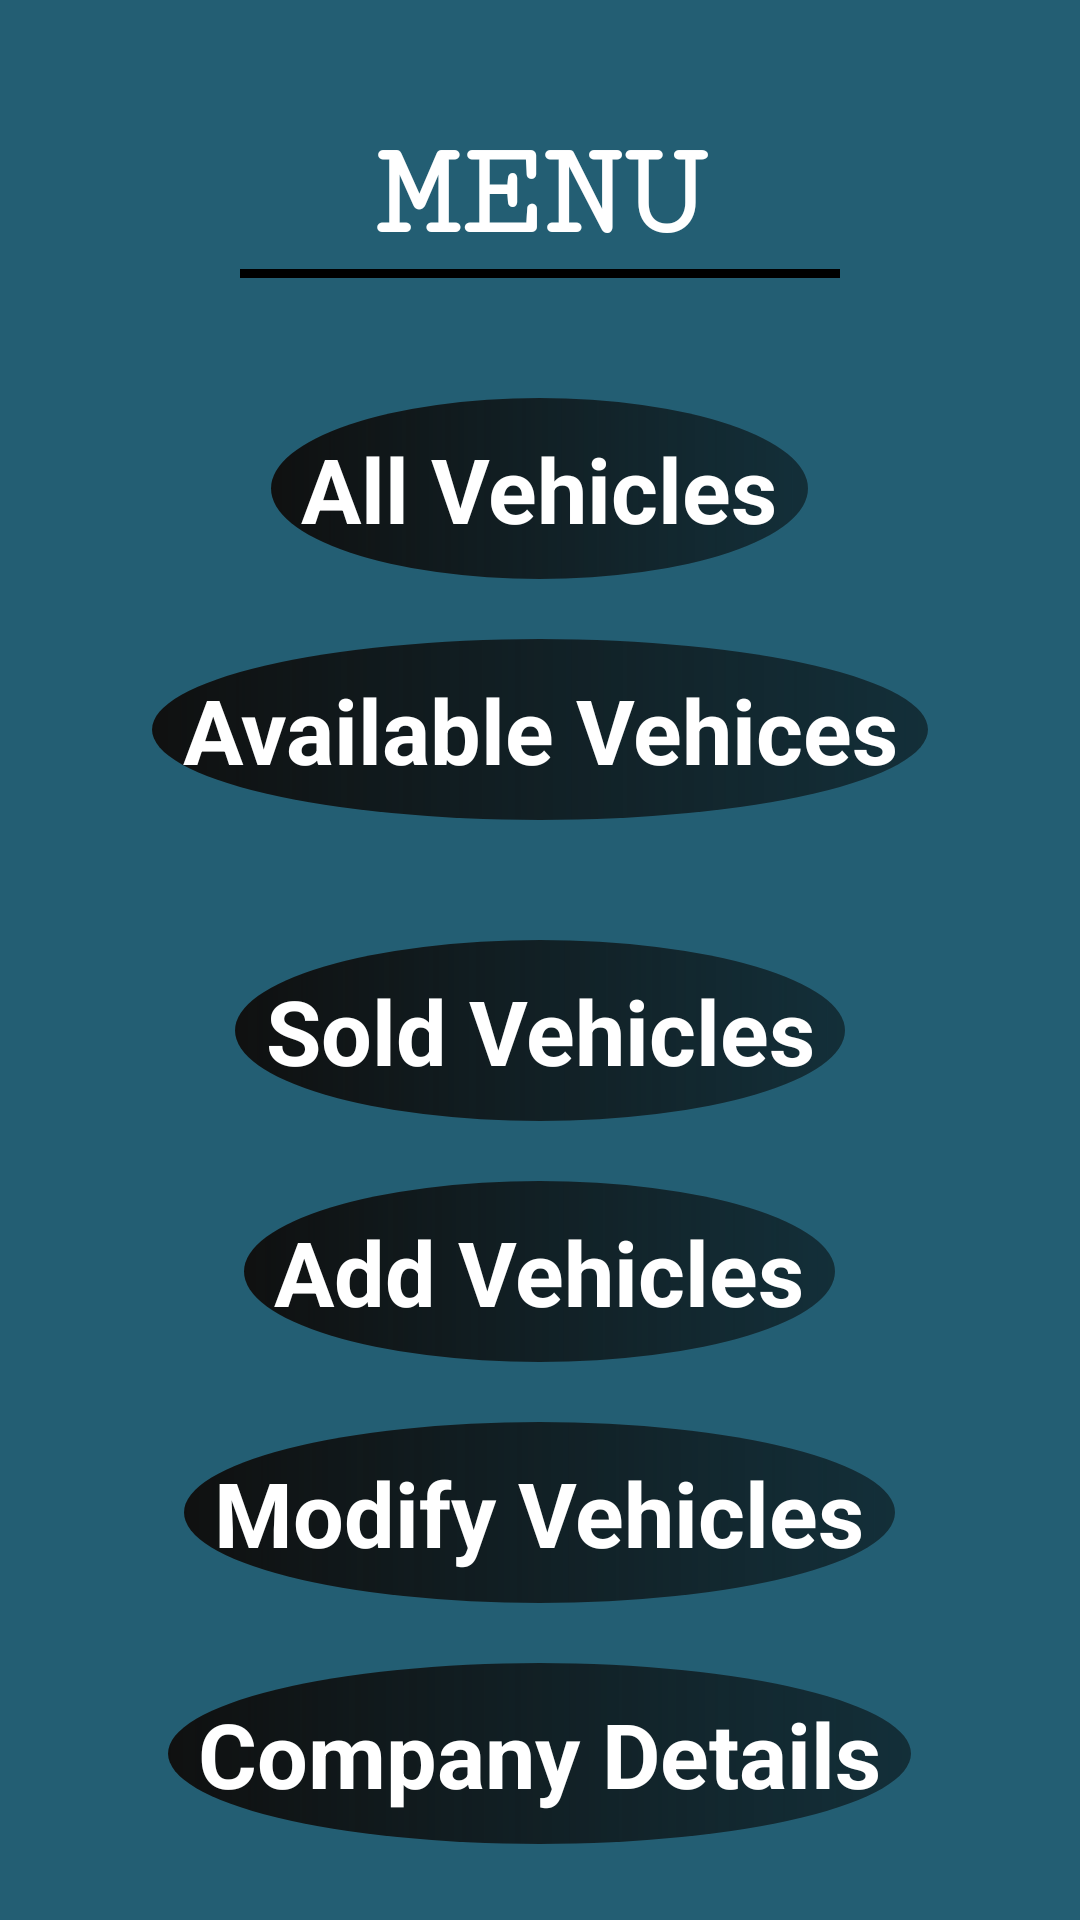

This screen was rendered from an Android layout file. Write that file and the resources it references.
<!-- AndroidManifest.xml: application theme Theme.PatnaTour -->
<!-- res/layout/activity_menu.xml -->
<?xml version="1.0" encoding="utf-8"?>
<androidx.core.widget.NestedScrollView
    xmlns:android="http://schemas.android.com/apk/res/android"
    android:layout_width="match_parent"
    android:background="#235E73"
    android:layout_height="match_parent">
    <LinearLayout
        xmlns:tools="http://schemas.android.com/tools"
        android:layout_width="match_parent"
        android:layout_height="match_parent"

        android:gravity="center_horizontal"
        android:orientation="vertical"

        android:padding="20dp"
        tools:context=".menu">

        <TextView
            android:layout_width="match_parent"
            android:layout_height="wrap_content"
            android:layout_marginTop="20dp"
            android:fontFamily="serif-monospace"
            android:gravity="center_horizontal"
            android:text="menu"
            android:textAllCaps="true"
            android:textColor="@color/white"
            android:textSize="45sp"
            android:textStyle="bold" />

        <TextView
            android:layout_width="match_parent"
            android:layout_height="3dp"
            android:layout_marginStart="60dp"
            android:layout_marginEnd="60dp"
            android:background="@color/black"
            android:gravity="center_horizontal" />

        <TextView
            android:id="@+id/allvehicleId"
            android:layout_width="wrap_content"
            android:layout_height="wrap_content"
            android:layout_marginTop="40dp"
            android:background="@drawable/shape1"
            android:clickable="true"

            android:fontFamily="sans-serif"
            android:gravity="center_horizontal"
            android:padding="10dp"
            android:paddingTop="20dp"
            android:text="All Vehicles"
            android:textColor="@color/white"
            android:textSize="30sp"
            android:textStyle="bold" />

        <TextView
            android:id="@+id/avilableId"
            android:layout_width="wrap_content"
            android:layout_height="wrap_content"
            android:layout_margin="20dp"
            android:background="@drawable/shape1"
            android:clickable="true"

            android:fontFamily="sans-serif"

            android:gravity="center_horizontal"
            android:padding="10dp"
            android:text="Available Vehices"
            android:textColor="@color/white"
            android:textSize="30sp"
            android:textStyle="bold" />


        <TextView
            android:id="@+id/soldVehicleId"
            android:layout_width="wrap_content"
            android:layout_height="wrap_content"
            android:background="@drawable/shape1"
            android:clickable="true"
            android:fontFamily="sans-serif"
            android:gravity="center_horizontal"
            android:padding="10dp"
            android:layout_marginTop="20dp"
            android:text="Sold Vehicles"
            android:textColor="@color/white"
            android:textSize="30sp"
            android:textStyle="bold" />



        <TextView
            android:id="@+id/addDetailsId"
            android:layout_width="wrap_content"
            android:layout_height="wrap_content"
            android:background="@drawable/shape1"
            android:clickable="true"
            android:fontFamily="sans-serif"
            android:gravity="center_horizontal"
            android:padding="10dp"
            android:layout_marginTop="20dp"

            android:text="Add Vehicles"
            android:textColor="@color/white"
            android:textSize="30sp"
            android:textStyle="bold" />

        <TextView
            android:id="@+id/modifyDetailsId"
            android:layout_width="wrap_content"
            android:layout_height="wrap_content"
            android:background="@drawable/shape1"
            android:clickable="true"
            android:fontFamily="sans-serif"
            android:gravity="center_horizontal"
            android:padding="10dp"
            android:layout_marginTop="20dp"
            android:text="Modify Vehicles"
            android:textColor="@color/white"
            android:textSize="30sp"
            android:textStyle="bold" />

        <TextView
            android:id="@+id/companyDetailsId"
            android:layout_width="wrap_content"
            android:layout_height="wrap_content"
            android:background="@drawable/shape1"
            android:clickable="true"
            android:fontFamily="sans-serif"
            android:gravity="center_horizontal"
            android:padding="10dp"
            android:layout_marginTop="20dp"
            android:text="Company Details"
            android:textColor="@color/white"
            android:textSize="30sp"
            android:textStyle="bold" />


    </LinearLayout>
</androidx.core.widget.NestedScrollView>
<!-- resources referenced by this layout -->
<resources>
  <!-- drawable shape1 (drawable) -->
  <?xml version="1.0" encoding="utf-8"?>
  <shape android:shape="oval" xmlns:android="http://schemas.android.com/apk/res/android">
  
      <gradient
          android:startColor="#0F1010"
          android:endColor="#86040404"/>
  />
  </shape>
  <style name="Theme.PatnaTour" parent="Theme.MaterialComponents.DayNight.NoActionBar">
          
          <item name="colorPrimary">@color/purple_500</item>
          <item name="android:windowSoftInputMode">adjustResize|stateVisible</item>
          <item name="colorPrimaryVariant">@color/purple_700</item>
          <item name="colorOnPrimary">@color/white</item>
          
          <item name="colorSecondary">@color/teal_200</item>
          <item name="colorSecondaryVariant">@color/teal_700</item>
          <item name="colorOnSecondary">@color/black</item>
          
          <item name="android:statusBarColor" tools:targetApi="l">?attr/colorPrimaryVariant</item>
          
          <item name="android:windowFullscreen">true</item>
          <item name="android:windowTranslucentNavigation">true</item>
          <item name="android:windowTranslucentStatus">true</item>
          <item name="android:windowLayoutInDisplayCutoutMode" tools:targetApi="o_mr1">shortEdges</item>
      </style>
  <!-- not gathered from this repository: default colours our renderer supplied (Android Studio template values) -->
  <color name="purple_500">#FF6200EE</color>
  <color name="purple_700">#FF3700B3</color>
  <color name="teal_200">#FF03DAC5</color>
  <color name="teal_700">#FF018786</color>
  <color name="black">#FF000000</color>
  <color name="white">#FFFFFFFF</color>
</resources>
